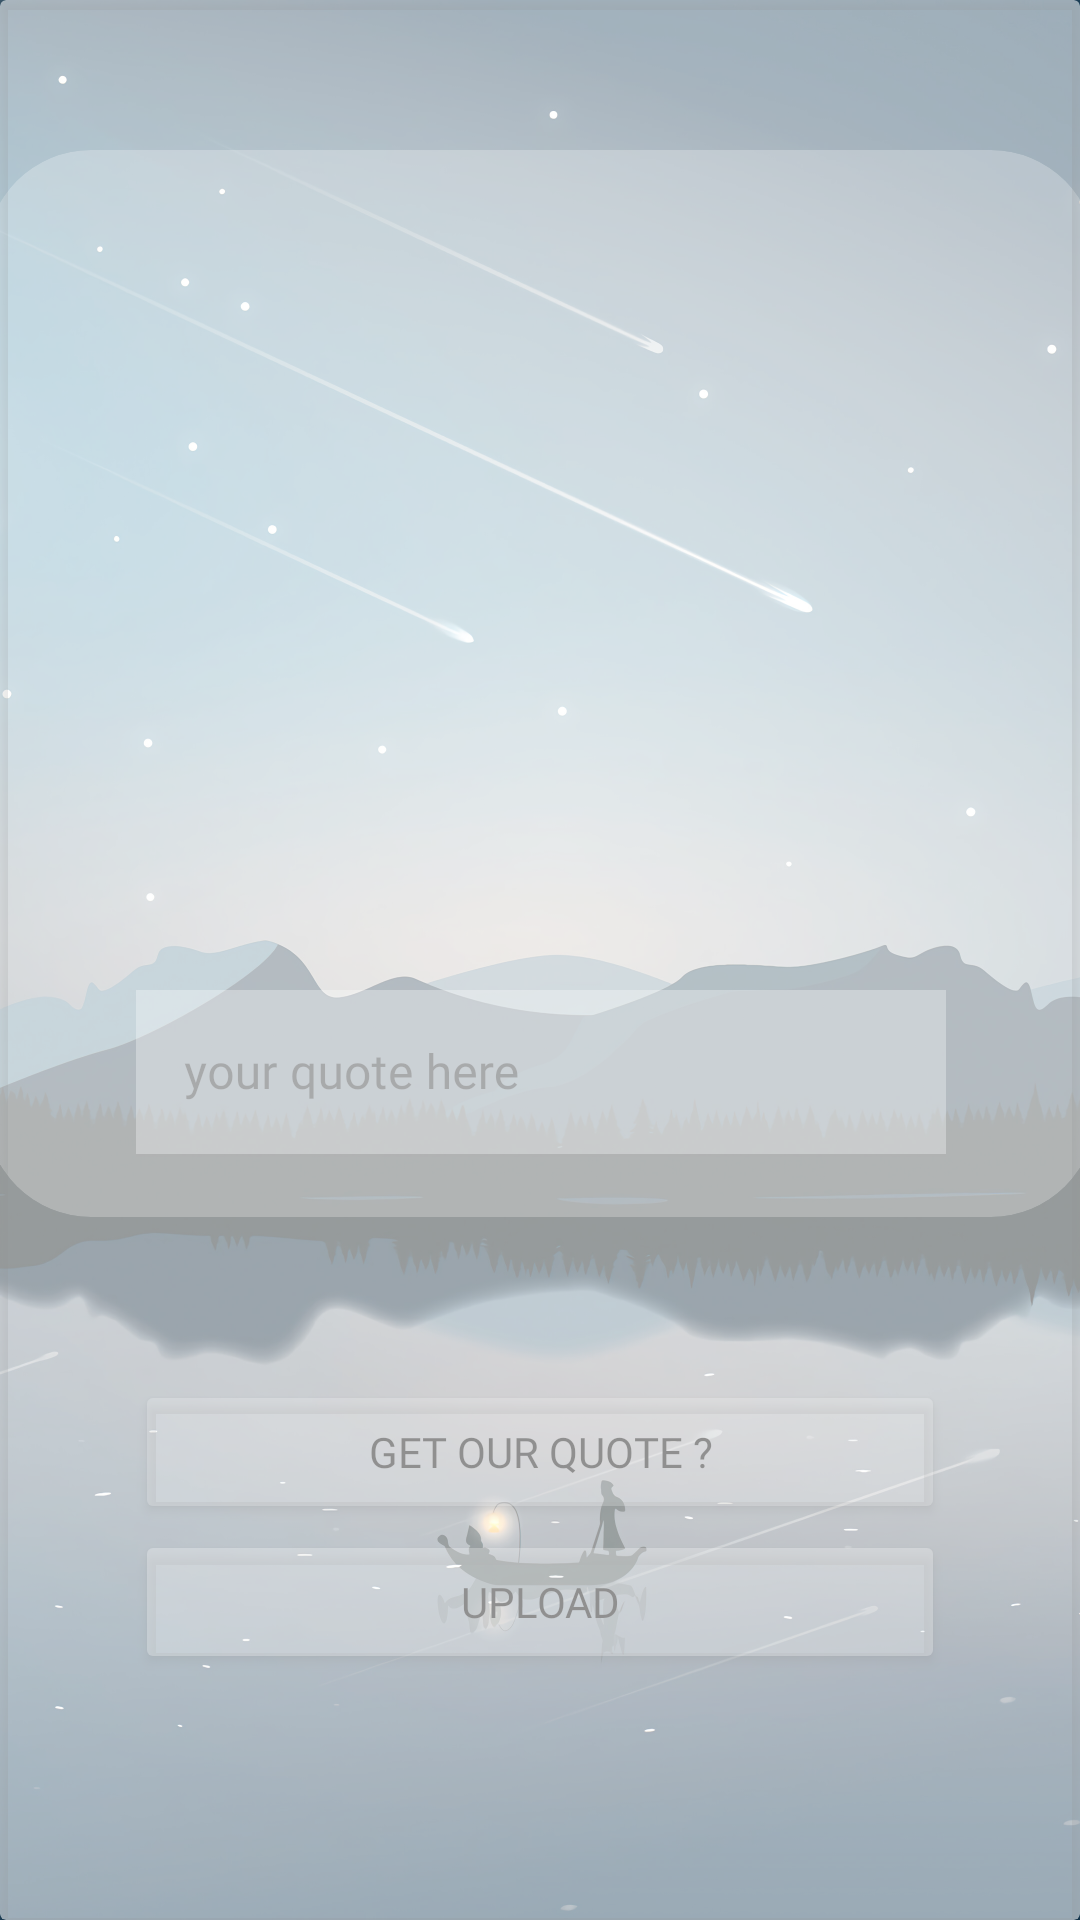

Produce the Android XML layout that renders to this screen, including the resource entries it uses.
<!-- AndroidManifest.xml: application theme Theme.MyStory -->
<!-- res/layout/activity_photo.xml -->
<?xml version="1.0" encoding="utf-8"?>
<androidx.constraintlayout.widget.ConstraintLayout xmlns:android="http://schemas.android.com/apk/res/android"
    xmlns:app="http://schemas.android.com/apk/res-auto"
    xmlns:tools="http://schemas.android.com/tools"
    android:layout_width="match_parent"
    android:layout_height="match_parent"
    tools:context=".PhotoActivity"
    android:background="@drawable/mystory_background"
    android:fitsSystemWindows="true">

    <ImageView
        android:id="@+id/bird2"
        android:layout_width="90dp"
        android:layout_height="90dp"
        tools:srcCompat="@tools:sample/avatars"
        app:layout_constraintTop_toTopOf="parent"
        app:layout_constraintStart_toStartOf="parent"
        app:layout_constraintEnd_toEndOf="parent"
        android:layout_marginTop="300dp"
        android:elevation="3dp"/>

    <Button
        android:id="@+id/get_quote"
        android:layout_width="270dp"
        android:layout_height="wrap_content"
        android:layout_marginTop="460dp"
        android:backgroundTint="#35FFFFFF"
        android:fontFamily="@font/courgette"
        android:text="GET OUR QUOTE ?"
        android:textColor="@color/black"
        app:layout_constraintEnd_toEndOf="parent"
        app:layout_constraintStart_toStartOf="parent"
        app:layout_constraintTop_toTopOf="parent" />

    <Button
        android:id="@+id/upload_story"
        android:layout_width="270dp"
        android:layout_height="wrap_content"
        android:layout_marginTop="510dp"
        android:backgroundTint="#45FFFFFF"
        android:fontFamily="@font/courgette"
        android:text="UPLOAD"
        android:textColor="#000000"
        app:layout_constraintEnd_toEndOf="parent"
        app:layout_constraintStart_toStartOf="parent"
        app:layout_constraintTop_toTopOf="parent" />

    <androidx.cardview.widget.CardView
        android:layout_width="370dp"
        android:layout_height="wrap_content"
        android:layout_marginTop="50dp"
        app:cardBackgroundColor="#40FFFFFF"
        app:cardCornerRadius="35dp"
        app:cardElevation="0dp"
        app:layout_constraintEnd_toEndOf="parent"
        app:layout_constraintStart_toStartOf="parent"
        app:layout_constraintTop_toTopOf="parent">

        <RelativeLayout
            android:layout_width="match_parent"
            android:layout_height="match_parent"
            android:background="@null">

            <com.google.android.material.textfield.TextInputLayout
                android:layout_width="270dp"
                android:layout_height="wrap_content"
                android:layout_centerHorizontal="true"
                android:layout_marginTop="280dp"
                android:layout_marginBottom="20dp">

                <com.google.android.material.textfield.TextInputEditText
                    android:id="@+id/quote"
                    android:layout_width="match_parent"
                    android:layout_height="wrap_content"
                    android:background="@color/white"
                    android:fontFamily="@font/courgette"
                    android:hint="your quote here"
                    android:textColor="@color/white"
                    android:backgroundTint="#50FFFFFF"
                    android:inputType="textMultiLine" />

            </com.google.android.material.textfield.TextInputLayout>

            <ImageView
                android:id="@+id/photo"
                android:layout_width="230dp"
                android:layout_height="230dp"
                android:layout_centerHorizontal="true"
                android:layout_marginTop="30dp"
                tools:srcCompat="@tools:sample/avatars" />
        </RelativeLayout>
    </androidx.cardview.widget.CardView>

    <androidx.cardview.widget.CardView
        android:id="@+id/progress_bar_background"
        android:layout_width="fill_parent"
        android:layout_height="fill_parent"
        app:cardBackgroundColor="#90FFFFFF"
        app:layout_constraintTop_toTopOf="parent" />


</androidx.constraintlayout.widget.ConstraintLayout>
<!-- resources referenced by this layout -->
<resources>
  <color name="black">#FF000000</color>
  <color name="white">#FFFFFFFF</color>
  <!-- drawable mystory_background: jpg bitmap (drawable, 364617 bytes) -->
  <style name="Theme.MyStory" parent="Theme.MaterialComponents.DayNight.NoActionBar">
          
          <item name="colorPrimary">@color/black</item>
          <item name="colorPrimaryVariant">@color/purple_700</item>
          <item name="colorOnPrimary">@color/white</item>
          
          <item name="colorSecondary">@color/teal_200</item>
          <item name="colorSecondaryVariant">@color/teal_700</item>
          <item name="colorOnSecondary">@color/black</item>
          
          <item name="android:statusBarColor" tools:targetApi="l">?attr/colorPrimaryVariant</item>
          
      </style>
  <color name="purple_700">#FF3700B3</color>
  <color name="teal_200">#FF03DAC5</color>
  <color name="teal_700">#FF018786</color>
</resources>
